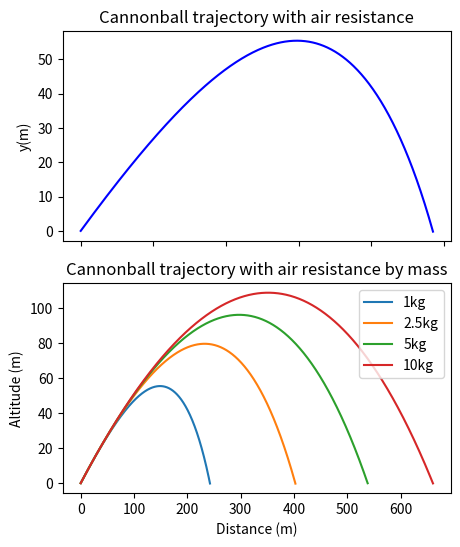

Python code for this plot:
from math import sin, cos, pi
import numpy as np
import matplotlib.pyplot as plt


theta= 30 * np.pi / 180 # initial angle to radian
v_i  = 100 # m/s
vx_i = v_i * np.cos(theta) # x component of velocity
vy_i = v_i * np.sin(theta) # y component of velocity
x_i  = 0.0
y_i  = 0.0
# time for trajectory 
t_initial  = 0.0
t_final    = 10.0

h    = 0.01 # experimented with multiple h values and settled on this one
g    = 9.81   # acceleration due to gravity m/s^2
C    = 0.47   # coefficient of drag
R    = 0.08   # Radius of ball in meter
rho  = 1.22 # density kg/m^3

# Define function for calculating the values of the differential equations
def f(r, constants):
  x = r[0]
  y = r[1]
  Vx = r[2]
  Vy = r[3]
  fxv = (-1) * constants* Vx * np.sqrt(Vx**2+Vy**2)
  fyv = (-1*g) - constants* Vy * np.sqrt(Vx**2+Vy**2)
  return np.array([Vx, Vy, fxv, fyv])

# Create method to calculate the trajectory of an object of given mass in kg
def cb_trajectory(mass):
  # Create arrays for the timestep values and the equation solutions filled with zeros
  t_points = np.arange(t_initial, t_final + h, h)
  r_points = np.zeros((len(t_points), 4))
  r_points[0,:] = [x_i, y_i, vx_i, vy_i]
  constants = (np.pi * R**2 * rho * C) / (2.0 * mass)

  #Runge-Kutta method 
  for i in range(1, len(t_points)):
    k1 = f(r_points[i-1,:], constants)
    k2 = f(r_points[i-1,:] + (h/2)*k1, constants)
    k3 = f(r_points[i-1,:] + (h/2)*k2, constants)
    k4 = f(r_points[i-1,:] + h*k3, constants)
    if (r_points[i-1,:][0] >= 0) and (r_points[i-1,:][1] >= 0):
      r_points[i, :] = r_points[i-1,:] + (h/6)*(k1 + 2*k2 + 2*k3 + k4)
    else:
      break
  return r_points[:i]

result = cb_trajectory(1) # initial mass in kg
# Plot the y values as a function of x
fig, (ax1, ax2) = plt.subplots(nrows=2, figsize=(5, 6))
ax1.plot(result[:, 0], result[:, 1], 'blue',linewidth=1.5)
ax1.set(xlabel='x(m)',ylabel='y(m)')
ax1.label_outer()
ax1.set_title('Cannonball trajectory with air resistance')
mass_one = cb_trajectory(1)
mass_two  = cb_trajectory(2.5)
mass_three= cb_trajectory(5.0)
mass_four= cb_trajectory(10.0)

ax2.plot(mass_one[:, 0], mass_one[:, 1])
ax2.plot(mass_two[:, 0], mass_two[:, 1])
ax2.plot(mass_three[:, 0], mass_three[:, 1])
ax2.plot(mass_four[:, 0], mass_four[:, 1])
ax2.plot()
ax2.set_title('Cannonball trajectory with air resistance by mass')
ax2.set(xlabel='Distance (m)',ylabel='Altitude (m)')
ax2.legend(('1kg', '2.5kg', '5kg', '10kg'))
print('Q8.7(C) Heavier the mass, larger the horizontal distance')
plt.show()